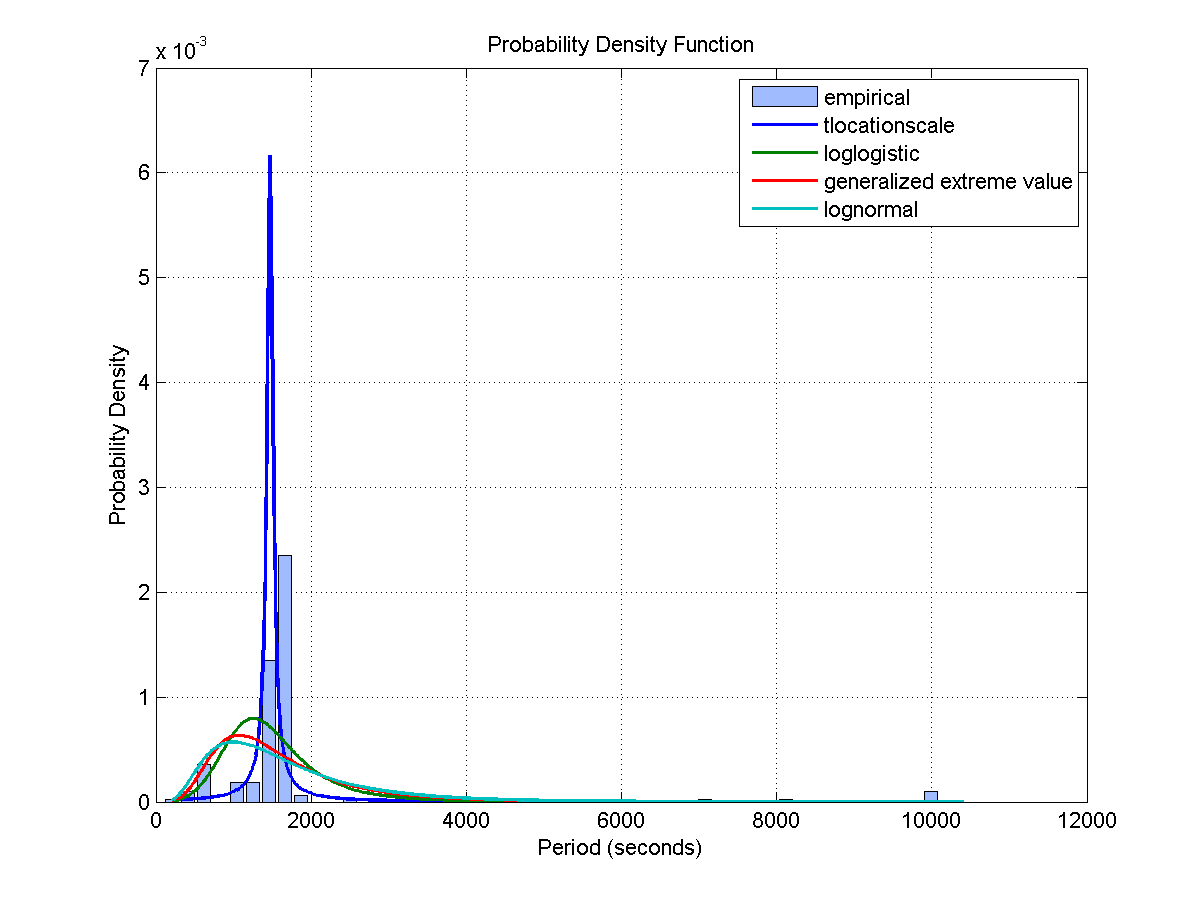

Data behind this chart, as committed beside it:
Access, Start Time (UTCG), Stop Time (UTCG), Duration (sec)
1, 3 Dec 2013 04:39:46.761, 3 Dec 2013 04:45:10.982, 324.2
2, 3 Dec 2013 13:00:41.055, 3 Dec 2013 13:15:46.326, 905.3
3, 3 Dec 2013 14:37:14.076, 3 Dec 2013 14:50:25.316, 791.2
4, 3 Dec 2013 16:14:01.946, 3 Dec 2013 16:19:45.579, 343.6
5, 3 Dec 2013 17:44:28.570, 3 Dec 2013 17:54:07.057, 578.5
6, 3 Dec 2013 19:16:03.658, 3 Dec 2013 19:31:23.805, 920.1
7, 3 Dec 2013 20:55:02.584, 3 Dec 2013 21:09:43.548, 881
8, 3 Dec 2013 22:35:49.301, 3 Dec 2013 22:50:33.439, 884.1
9, 4 Dec 2013 00:14:49.574, 4 Dec 2013 00:29:46.222, 896.6
10, 4 Dec 2013 01:52:44.158, 4 Dec 2013 02:07:20.946, 876.8
11, 4 Dec 2013 03:30:42.676, 4 Dec 2013 03:43:32.077, 769.4
12, 4 Dec 2013 05:13:18.157, 4 Dec 2013 05:15:04.584, 106.4
13, 4 Dec 2013 10:23:47.148, 4 Dec 2013 10:37:42.603, 835.5
14, 4 Dec 2013 12:01:17.860, 4 Dec 2013 12:16:06.618, 888.8
15, 4 Dec 2013 13:40:26.123, 4 Dec 2013 13:45:50.921, 324.8
16, 4 Dec 2013 16:45:52.862, 4 Dec 2013 16:56:33.790, 640.9
17, 4 Dec 2013 18:24:50.734, 4 Dec 2013 18:37:37.981, 767.2
18, 4 Dec 2013 20:04:26.085, 4 Dec 2013 20:16:33.978, 727.9
19, 4 Dec 2013 21:43:11.896, 4 Dec 2013 21:53:20.808, 608.9
20, 4 Dec 2013 23:19:53.219, 4 Dec 2013 23:29:04.277, 551.1
21, 5 Dec 2013 00:53:58.163, 5 Dec 2013 01:05:33.661, 695.5
22, 5 Dec 2013 02:29:54.156, 5 Dec 2013 02:46:14.926, 980.8
23, 5 Dec 2013 04:16:32.720, 5 Dec 2013 04:26:26.373, 593.7
24, 5 Dec 2013 07:47:57.330, 5 Dec 2013 08:01:53.581, 836.3
25, 5 Dec 2013 09:27:35.992, 5 Dec 2013 09:42:58.326, 922.3
26, 5 Dec 2013 14:23:10.540, 5 Dec 2013 14:30:28.315, 437.8
27, 5 Dec 2013 16:02:47.727, 5 Dec 2013 16:09:38.857, 411.1
28, 6 Dec 2013 00:00:35.514, 6 Dec 2013 00:15:08.573, 873.1
29, 6 Dec 2013 01:41:02.348, 6 Dec 2013 01:56:09.998, 907.6
30, 6 Dec 2013 03:30:38.636, 6 Dec 2013 03:37:16.229, 397.6
31, 6 Dec 2013 05:14:54.114, 6 Dec 2013 05:27:06.141, 732
32, 6 Dec 2013 06:55:42.911, 6 Dec 2013 07:11:24.425, 941.5
33, 6 Dec 2013 08:32:39.958, 6 Dec 2013 08:48:18.327, 938.4
34, 6 Dec 2013 10:10:33.065, 6 Dec 2013 10:26:29.019, 956
35, 6 Dec 2013 11:49:59.904, 6 Dec 2013 12:06:11.577, 971.7
36, 6 Dec 2013 13:30:48.832, 6 Dec 2013 13:47:03.469, 974.6
37, 6 Dec 2013 15:12:39.458, 6 Dec 2013 15:27:42.691, 903.2
38, 6 Dec 2013 16:56:43.120, 6 Dec 2013 17:02:34.214, 351.1
39, 6 Dec 2013 21:29:51.302, 6 Dec 2013 21:43:16.550, 805.2
40, 6 Dec 2013 23:07:10.252, 6 Dec 2013 23:22:39.764, 929.5
41, 7 Dec 2013 04:19:35.311, 7 Dec 2013 04:27:00.819, 445.5
42, 7 Dec 2013 05:56:53.467, 7 Dec 2013 06:05:48.809, 535.3
43, 7 Dec 2013 07:37:45.731, 7 Dec 2013 07:42:52.900, 307.2
44, 7 Dec 2013 12:41:49.931, 7 Dec 2013 12:52:54.043, 664.1
45, 7 Dec 2013 14:16:10.448, 7 Dec 2013 14:31:14.769, 904.3
46, 7 Dec 2013 15:53:27.308, 7 Dec 2013 16:01:48.510, 501.2
47, 7 Dec 2013 17:28:12.657, 7 Dec 2013 17:31:23.265, 190.6
48, 7 Dec 2013 18:56:33.587, 7 Dec 2013 19:09:26.057, 772.5
49, 7 Dec 2013 20:31:26.573, 7 Dec 2013 20:46:54.458, 927.9
Access, Start Time (UTCG), Stop Time (UTCG), Duration (sec)
1, 3 Dec 2013 04:15:12.545, 3 Dec 2013 04:20:39.899, 327.4
2, 3 Dec 2013 12:37:03.256, 3 Dec 2013 12:50:45.370, 822.1
3, 3 Dec 2013 14:12:57.065, 3 Dec 2013 14:27:25.211, 868.1
4, 3 Dec 2013 15:50:03.369, 3 Dec 2013 15:57:33.314, 449.9
5, 3 Dec 2013 17:22:17.791, 3 Dec 2013 17:29:52.808, 455
6, 3 Dec 2013 18:52:35.270, 3 Dec 2013 19:07:07.071, 871.8
7, 3 Dec 2013 20:29:32.587, 3 Dec 2013 20:44:22.136, 889.5
8, 3 Dec 2013 22:10:48.757, 3 Dec 2013 22:25:28.609, 879.9
9, 3 Dec 2013 23:50:12.543, 4 Dec 2013 00:05:08.100, 895.6
10, 4 Dec 2013 01:28:18.678, 4 Dec 2013 01:43:05.081, 886.4
... 569 more rows
